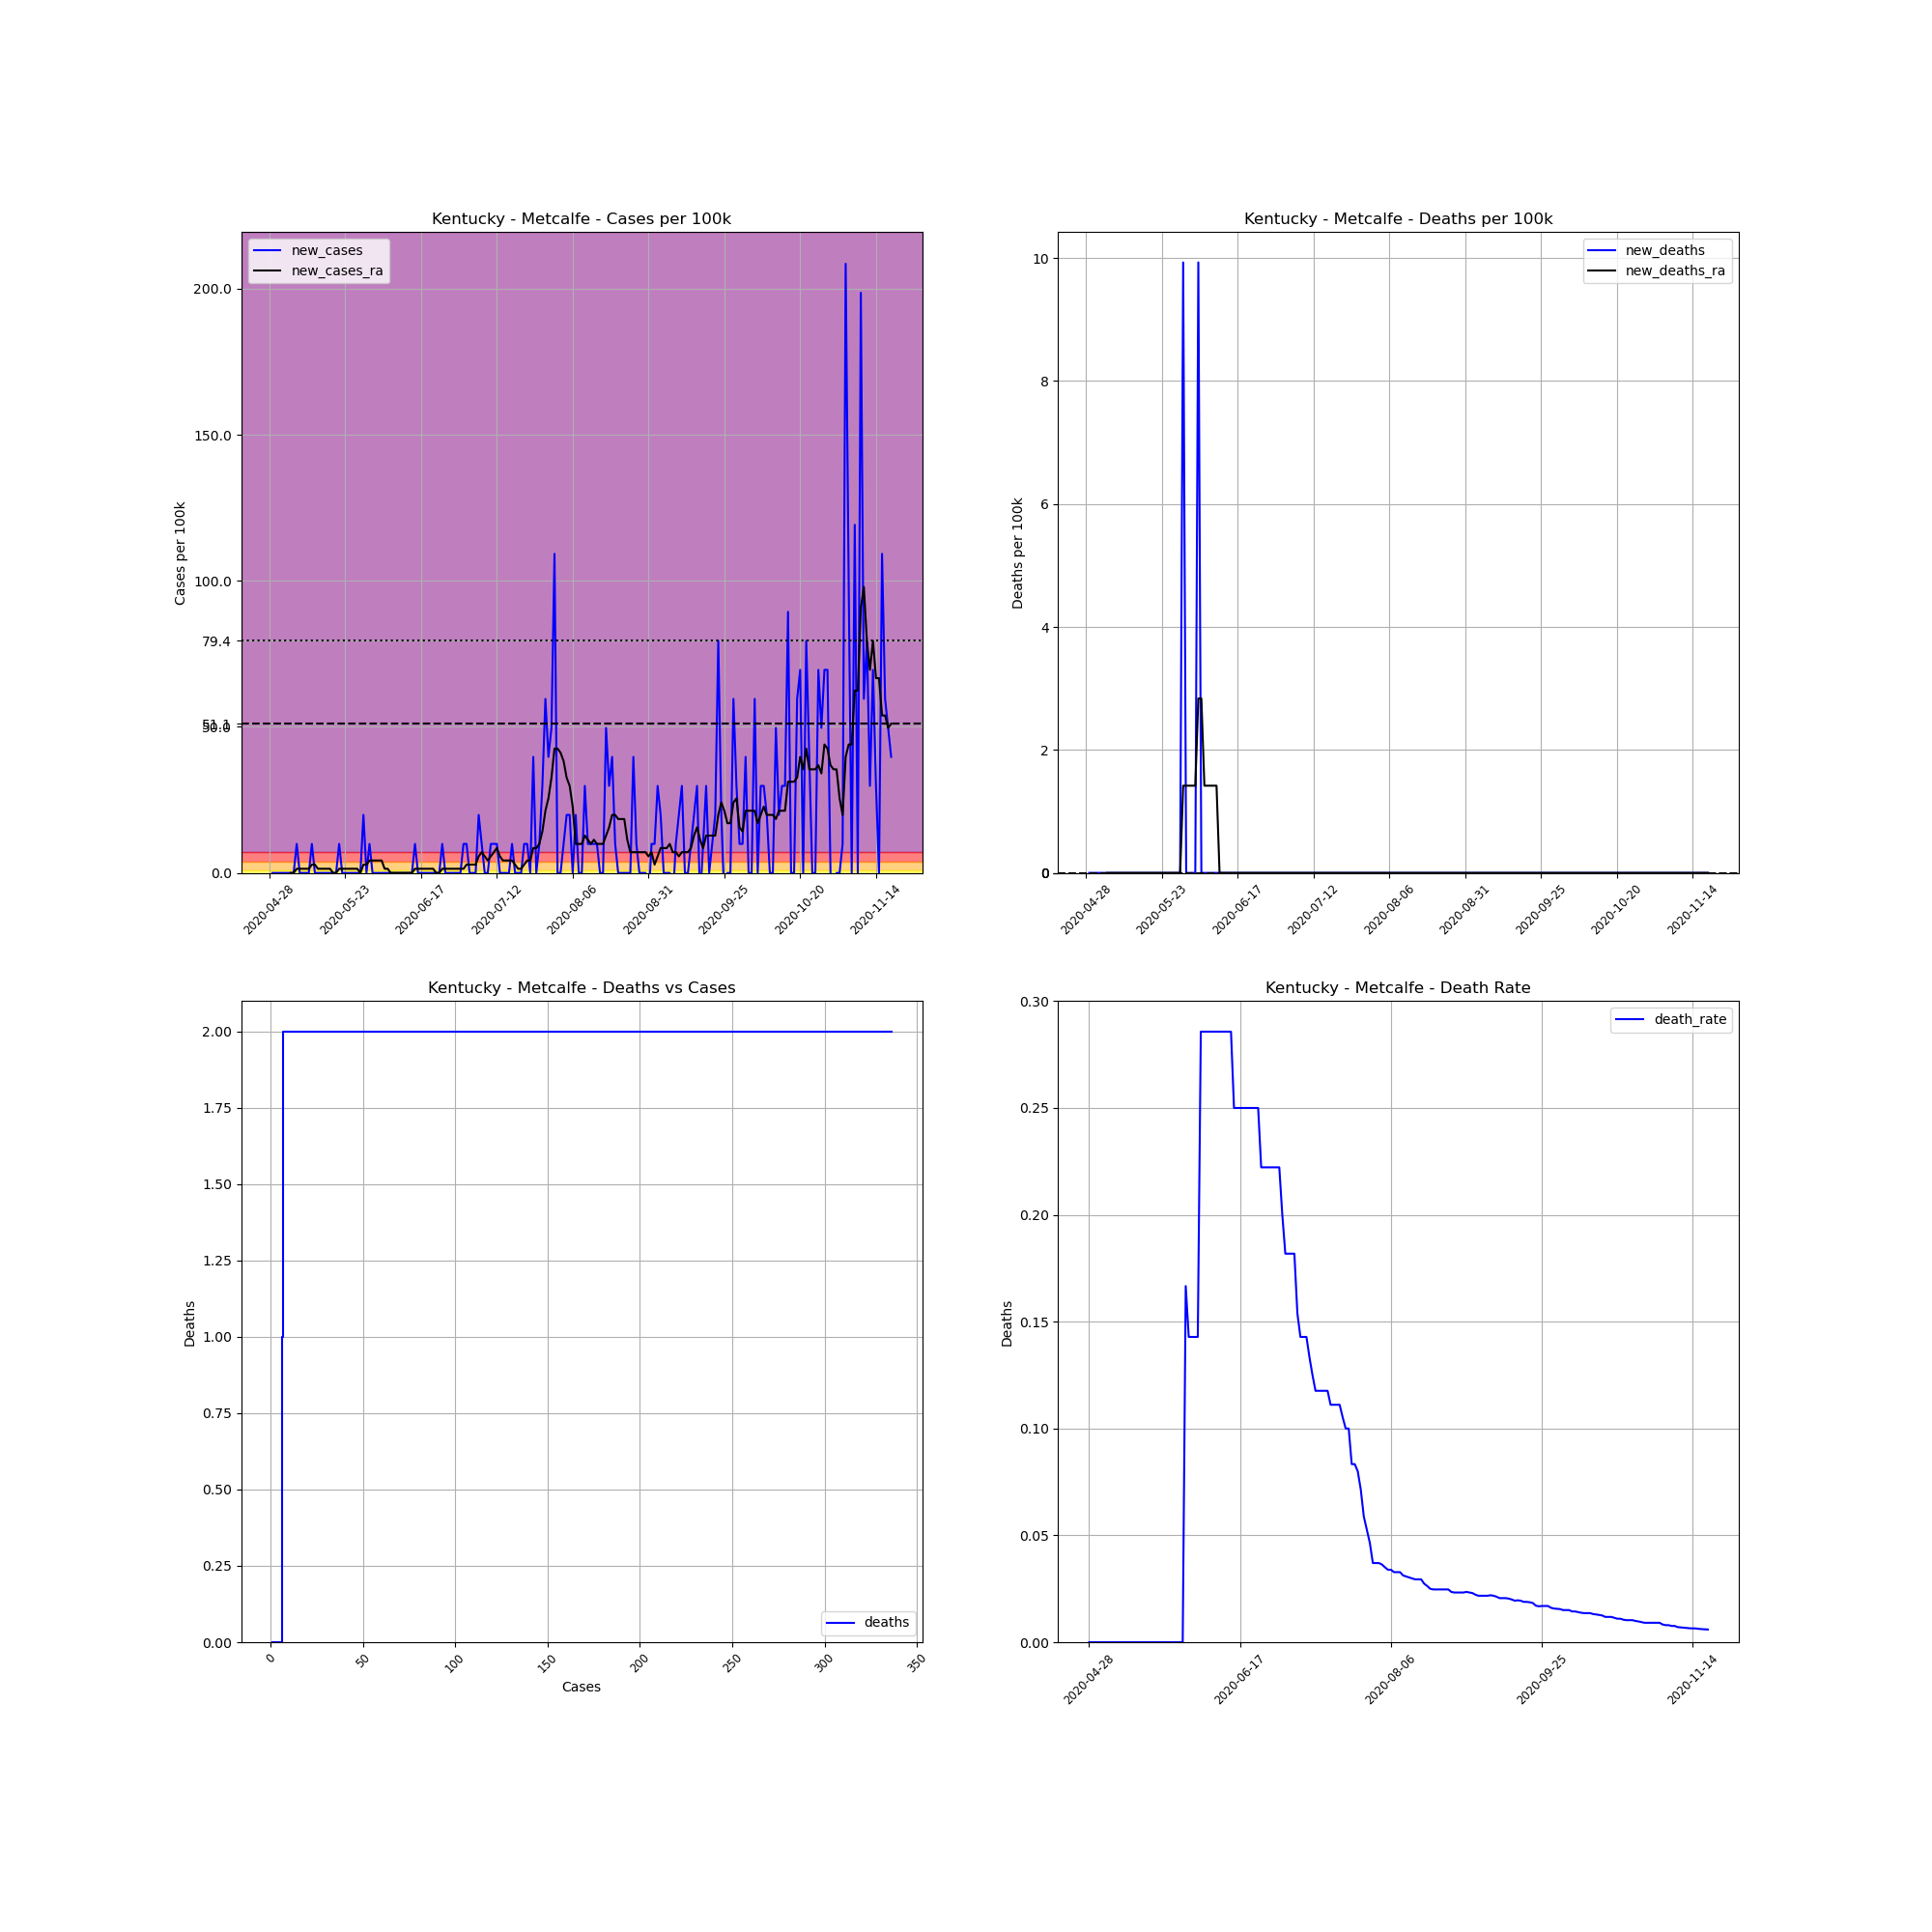

Values plotted in this chart, from the file beside it:
, date, county, state, fips, cases, deaths, COUNTY, STNAME, CTYNAME, POPESTIMATE2019, cases_per_100k, deaths_per_100k, death_rate, new_cases, new_deaths, new_cases_ra, new_deaths_ra
671050, 2020-04-28, Metcalfe, Kentucky, 21169, 1, 0, 169, Kentucky, Metcalfe, 10071, 9.93, 0.0, 0.0, , , , 
671051, 2020-04-29, Metcalfe, Kentucky, 21169, 1, 0, 169, Kentucky, Metcalfe, 10071, 9.93, 0.0, 0.0, 0.0, 0.0, , 
671052, 2020-04-30, Metcalfe, Kentucky, 21169, 1, 0, 169, Kentucky, Metcalfe, 10071, 9.93, 0.0, 0.0, 0.0, 0.0, , 
671053, 2020-05-01, Metcalfe, Kentucky, 21169, 1, 0, 169, Kentucky, Metcalfe, 10071, 9.93, 0.0, 0.0, 0.0, 0.0, , 
671054, 2020-05-02, Metcalfe, Kentucky, 21169, 1, 0, 169, Kentucky, Metcalfe, 10071, 9.93, 0.0, 0.0, 0.0, 0.0, , 
671055, 2020-05-03, Metcalfe, Kentucky, 21169, 1, 0, 169, Kentucky, Metcalfe, 10071, 9.93, 0.0, 0.0, 0.0, 0.0, , 
671056, 2020-05-04, Metcalfe, Kentucky, 21169, 1, 0, 169, Kentucky, Metcalfe, 10071, 9.93, 0.0, 0.0, 0.0, 0.0, , 
671057, 2020-05-05, Metcalfe, Kentucky, 21169, 1, 0, 169, Kentucky, Metcalfe, 10071, 9.93, 0.0, 0.0, 0.0, 0.0, 0.0, 0.0
671058, 2020-05-06, Metcalfe, Kentucky, 21169, 1, 0, 169, Kentucky, Metcalfe, 10071, 9.93, 0.0, 0.0, 0.0, 0.0, 0.0, 0.0
671059, 2020-05-07, Metcalfe, Kentucky, 21169, 2, 0, 169, Kentucky, Metcalfe, 10071, 19.86, 0.0, 0.0, 9.93, 0.0, 1.419, 0.0
671060, 2020-05-08, Metcalfe, Kentucky, 21169, 2, 0, 169, Kentucky, Metcalfe, 10071, 19.86, 0.0, 0.0, 0.0, 0.0, 1.419, 0.0
671061, 2020-05-09, Metcalfe, Kentucky, 21169, 2, 0, 169, Kentucky, Metcalfe, 10071, 19.86, 0.0, 0.0, 0.0, 0.0, 1.419, 0.0
671062, 2020-05-10, Metcalfe, Kentucky, 21169, 2, 0, 169, Kentucky, Metcalfe, 10071, 19.86, 0.0, 0.0, 0.0, 0.0, 1.419, 0.0
671063, 2020-05-11, Metcalfe, Kentucky, 21169, 2, 0, 169, Kentucky, Metcalfe, 10071, 19.86, 0.0, 0.0, 0.0, 0.0, 1.419, 0.0
671064, 2020-05-12, Metcalfe, Kentucky, 21169, 3, 0, 169, Kentucky, Metcalfe, 10071, 29.79, 0.0, 0.0, 9.93, 0.0, 2.837, 0.0
671065, 2020-05-13, Metcalfe, Kentucky, 21169, 3, 0, 169, Kentucky, Metcalfe, 10071, 29.79, 0.0, 0.0, 0.0, 0.0, 2.837, 0.0
671066, 2020-05-14, Metcalfe, Kentucky, 21169, 3, 0, 169, Kentucky, Metcalfe, 10071, 29.79, 0.0, 0.0, 0.0, 0.0, 1.419, 0.0
671067, 2020-05-15, Metcalfe, Kentucky, 21169, 3, 0, 169, Kentucky, Metcalfe, 10071, 29.79, 0.0, 0.0, 0.0, 0.0, 1.419, 0.0
671068, 2020-05-16, Metcalfe, Kentucky, 21169, 3, 0, 169, Kentucky, Metcalfe, 10071, 29.79, 0.0, 0.0, 0.0, 0.0, 1.419, 0.0
671069, 2020-05-17, Metcalfe, Kentucky, 21169, 3, 0, 169, Kentucky, Metcalfe, 10071, 29.79, 0.0, 0.0, 0.0, 0.0, 1.419, 0.0
671070, 2020-05-18, Metcalfe, Kentucky, 21169, 3, 0, 169, Kentucky, Metcalfe, 10071, 29.79, 0.0, 0.0, 0.0, 0.0, 1.419, 0.0
671071, 2020-05-19, Metcalfe, Kentucky, 21169, 3, 0, 169, Kentucky, Metcalfe, 10071, 29.79, 0.0, 0.0, 0.0, 0.0, 0.0, 0.0
671072, 2020-05-20, Metcalfe, Kentucky, 21169, 3, 0, 169, Kentucky, Metcalfe, 10071, 29.79, 0.0, 0.0, 0.0, 0.0, 0.0, 0.0
671073, 2020-05-21, Metcalfe, Kentucky, 21169, 4, 0, 169, Kentucky, Metcalfe, 10071, 39.72, 0.0, 0.0, 9.93, 0.0, 1.419, 0.0
671074, 2020-05-22, Metcalfe, Kentucky, 21169, 4, 0, 169, Kentucky, Metcalfe, 10071, 39.72, 0.0, 0.0, 0.0, 0.0, 1.419, 0.0
671075, 2020-05-23, Metcalfe, Kentucky, 21169, 4, 0, 169, Kentucky, Metcalfe, 10071, 39.72, 0.0, 0.0, 0.0, 0.0, 1.419, 0.0
671076, 2020-05-24, Metcalfe, Kentucky, 21169, 4, 0, 169, Kentucky, Metcalfe, 10071, 39.72, 0.0, 0.0, 0.0, 0.0, 1.419, 0.0
671077, 2020-05-25, Metcalfe, Kentucky, 21169, 4, 0, 169, Kentucky, Metcalfe, 10071, 39.72, 0.0, 0.0, 0.0, 0.0, 1.419, 0.0
671078, 2020-05-26, Metcalfe, Kentucky, 21169, 4, 0, 169, Kentucky, Metcalfe, 10071, 39.72, 0.0, 0.0, 0.0, 0.0, 1.419, 0.0
671079, 2020-05-27, Metcalfe, Kentucky, 21169, 4, 0, 169, Kentucky, Metcalfe, 10071, 39.72, 0.0, 0.0, 0.0, 0.0, 1.419, 0.0
671080, 2020-05-28, Metcalfe, Kentucky, 21169, 4, 0, 169, Kentucky, Metcalfe, 10071, 39.72, 0.0, 0.0, 0.0, 0.0, 0.0, 0.0
671081, 2020-05-29, Metcalfe, Kentucky, 21169, 6, 0, 169, Kentucky, Metcalfe, 10071, 59.58, 0.0, 0.0, 19.86, 0.0, 2.837, 0.0
671082, 2020-05-30, Metcalfe, Kentucky, 21169, 6, 1, 169, Kentucky, Metcalfe, 10071, 59.58, 9.93, 0.1667, 0.0, 9.93, 2.837, 1.419
671083, 2020-05-31, Metcalfe, Kentucky, 21169, 7, 1, 169, Kentucky, Metcalfe, 10071, 69.51, 9.93, 0.1429, 9.93, 0.0, 4.256, 1.419
671084, 2020-06-01, Metcalfe, Kentucky, 21169, 7, 1, 169, Kentucky, Metcalfe, 10071, 69.51, 9.93, 0.1429, 0.0, 0.0, 4.256, 1.419
671085, 2020-06-02, Metcalfe, Kentucky, 21169, 7, 1, 169, Kentucky, Metcalfe, 10071, 69.51, 9.93, 0.1429, 0.0, 0.0, 4.256, 1.419
671086, 2020-06-03, Metcalfe, Kentucky, 21169, 7, 1, 169, Kentucky, Metcalfe, 10071, 69.51, 9.93, 0.1429, 0.0, 0.0, 4.256, 1.419
671087, 2020-06-04, Metcalfe, Kentucky, 21169, 7, 2, 169, Kentucky, Metcalfe, 10071, 69.51, 19.86, 0.2857, 0.0, 9.93, 4.256, 2.837
671088, 2020-06-05, Metcalfe, Kentucky, 21169, 7, 2, 169, Kentucky, Metcalfe, 10071, 69.51, 19.86, 0.2857, 0.0, 0.0, 1.419, 2.837
671089, 2020-06-06, Metcalfe, Kentucky, 21169, 7, 2, 169, Kentucky, Metcalfe, 10071, 69.51, 19.86, 0.2857, 0.0, 0.0, 1.419, 1.419
671090, 2020-06-07, Metcalfe, Kentucky, 21169, 7, 2, 169, Kentucky, Metcalfe, 10071, 69.51, 19.86, 0.2857, 0.0, 0.0, 0.0, 1.419
671091, 2020-06-08, Metcalfe, Kentucky, 21169, 7, 2, 169, Kentucky, Metcalfe, 10071, 69.51, 19.86, 0.2857, 0.0, 0.0, 0.0, 1.419
671092, 2020-06-09, Metcalfe, Kentucky, 21169, 7, 2, 169, Kentucky, Metcalfe, 10071, 69.51, 19.86, 0.2857, 0.0, 0.0, 0.0, 1.419
671093, 2020-06-10, Metcalfe, Kentucky, 21169, 7, 2, 169, Kentucky, Metcalfe, 10071, 69.51, 19.86, 0.2857, 0.0, 0.0, 0.0, 1.419
671094, 2020-06-11, Metcalfe, Kentucky, 21169, 7, 2, 169, Kentucky, Metcalfe, 10071, 69.51, 19.86, 0.2857, 0.0, 0.0, 0.0, 0.0
671095, 2020-06-12, Metcalfe, Kentucky, 21169, 7, 2, 169, Kentucky, Metcalfe, 10071, 69.51, 19.86, 0.2857, 0.0, 0.0, 0.0, 0.0
671096, 2020-06-13, Metcalfe, Kentucky, 21169, 7, 2, 169, Kentucky, Metcalfe, 10071, 69.51, 19.86, 0.2857, 0.0, 0.0, 0.0, 0.0
671097, 2020-06-14, Metcalfe, Kentucky, 21169, 7, 2, 169, Kentucky, Metcalfe, 10071, 69.51, 19.86, 0.2857, 0.0, 0.0, 0.0, 0.0
671098, 2020-06-15, Metcalfe, Kentucky, 21169, 8, 2, 169, Kentucky, Metcalfe, 10071, 79.44, 19.86, 0.25, 9.93, 0.0, 1.419, 0.0
671099, 2020-06-16, Metcalfe, Kentucky, 21169, 8, 2, 169, Kentucky, Metcalfe, 10071, 79.44, 19.86, 0.25, 0.0, 0.0, 1.419, 0.0
671100, 2020-06-17, Metcalfe, Kentucky, 21169, 8, 2, 169, Kentucky, Metcalfe, 10071, 79.44, 19.86, 0.25, 0.0, 0.0, 1.419, 0.0
671101, 2020-06-18, Metcalfe, Kentucky, 21169, 8, 2, 169, Kentucky, Metcalfe, 10071, 79.44, 19.86, 0.25, 0.0, 0.0, 1.419, 0.0
671102, 2020-06-19, Metcalfe, Kentucky, 21169, 8, 2, 169, Kentucky, Metcalfe, 10071, 79.44, 19.86, 0.25, 0.0, 0.0, 1.419, 0.0
671103, 2020-06-20, Metcalfe, Kentucky, 21169, 8, 2, 169, Kentucky, Metcalfe, 10071, 79.44, 19.86, 0.25, 0.0, 0.0, 1.419, 0.0
671104, 2020-06-21, Metcalfe, Kentucky, 21169, 8, 2, 169, Kentucky, Metcalfe, 10071, 79.44, 19.86, 0.25, 0.0, 0.0, 1.419, 0.0
671105, 2020-06-22, Metcalfe, Kentucky, 21169, 8, 2, 169, Kentucky, Metcalfe, 10071, 79.44, 19.86, 0.25, 0.0, 0.0, 0.0, 0.0
671106, 2020-06-23, Metcalfe, Kentucky, 21169, 8, 2, 169, Kentucky, Metcalfe, 10071, 79.44, 19.86, 0.25, 0.0, 0.0, 0.0, 0.0
671107, 2020-06-24, Metcalfe, Kentucky, 21169, 9, 2, 169, Kentucky, Metcalfe, 10071, 89.37, 19.86, 0.2222, 9.93, 0.0, 1.419, 0.0
671108, 2020-06-25, Metcalfe, Kentucky, 21169, 9, 2, 169, Kentucky, Metcalfe, 10071, 89.37, 19.86, 0.2222, 0.0, 0.0, 1.419, 0.0
671109, 2020-06-26, Metcalfe, Kentucky, 21169, 9, 2, 169, Kentucky, Metcalfe, 10071, 89.37, 19.86, 0.2222, 0.0, 0.0, 1.419, 0.0
... 146 more rows
